Run: headless pygame with SDL's dummy video driver; simulated clock (each Clock.tick advances the game by its frame time, no real sleeping); random seed 0; keys injected as events and as key.get_pressed() state; no mouse input.
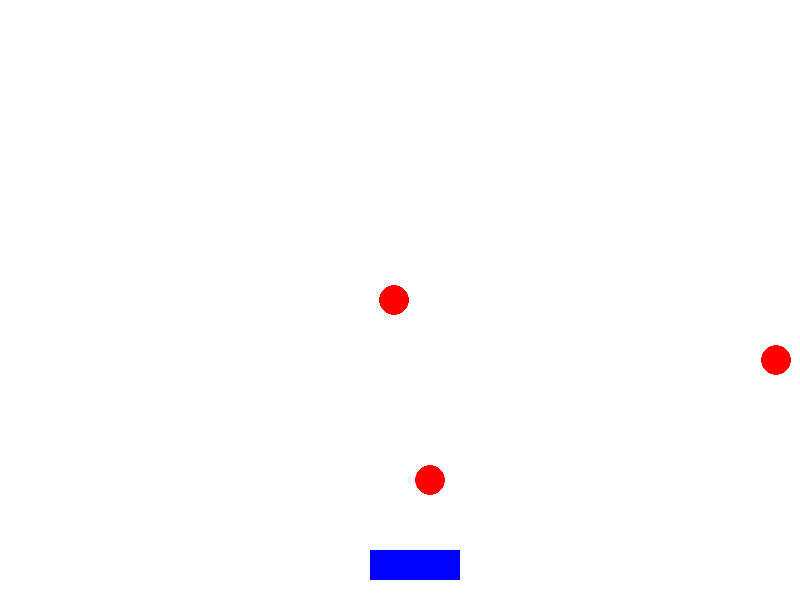
Frame 1 of 4 · flips 1–60 · no input
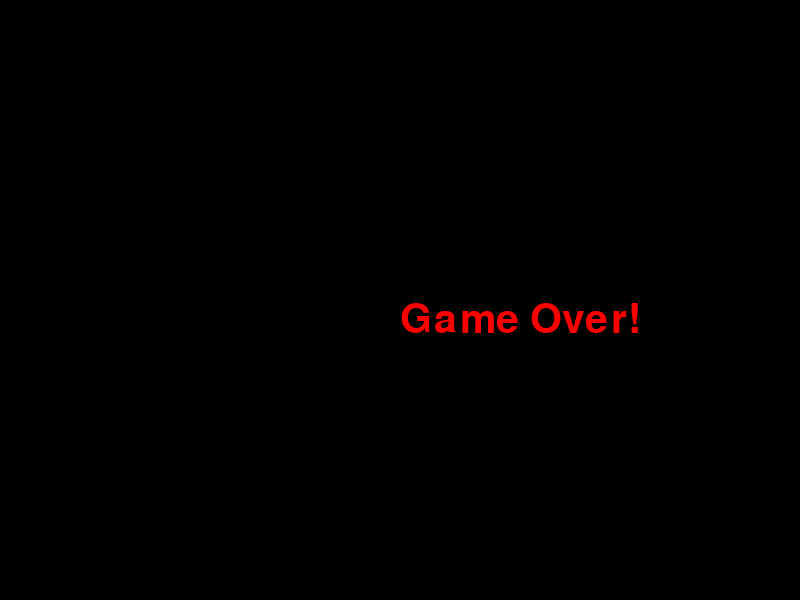
Frame 2 of 4 · flips 61–180 · tapped SPACE, RETURN · held RIGHT (→), D
Frame 3 of 4 · flips 181–300 · held DOWN (↓), S · screen unchanged from frame 2, image omitted
Frame 4 of 4 · flips 301–420 · held LEFT (←), A, UP (↑), W · screen unchanged from frame 3, image omitted

The pygame program that drew these frames:

import pygame 
import sys
import random 

pygame.init()

screen=pygame.display.set_mode((800,600))
pygame.display.set_caption("BALl DODGE")

#colour (red,green,blue)
white=(255,255,255)
red=(255,0,0)
blue=(0,0,255)
black=(0,0,0)

# player setup
player_x=370
player_y=550
player_width=90 
player_height=30
player_speed=7

# Ball setup 
ball_radius_1=15
ball_x_1=random.randint(0,800-ball_radius_1)
ball_y_1=0
ball_speed_1=5

ball_radius_2=15
ball_x_2=random.randint(0,800-ball_radius_2)
ball_y_2=0
ball_speed_2=6

ball_radius_3=15
ball_x_3=random.randint(0,800-ball_radius_3)
ball_y_3=0
ball_speed_3=8


clock=pygame.time.Clock()
font=pygame.font.SysFont(None,60)

game_over=False

# game loop 
while True :
    for event in pygame.event.get():
        if(event.type==pygame.QUIT):
            pygame.quit()
            sys.exit()
    if(not game_over):
        # to move player 
        key=pygame.key.get_pressed()
        if(key[pygame.K_LEFT]):
            player_x-=player_speed
        elif(key[pygame.K_RIGHT]):
            player_x+=player_speed
        # to keep player inside screen 
        if(player_x>800-player_width):
            player_x=800-player_width
        if(player_x<0):
            player_x=0

        # ball moving 
        ball_y_1+=ball_speed_1
        ball_y_2+=ball_speed_2
        ball_y_3+=ball_speed_3

        # to get ball restart 
        if(ball_y_1>600):
            ball_y_1=0
            ball_x_1=random.randint(0,800-ball_radius_1)
        if(ball_y_2>600):
            ball_y_2=0
            ball_x_2=random.randint(0,800-ball_radius_2)
        if(ball_y_3>600):
            ball_y_3=0
            ball_x_3=random.randint(0,800-ball_radius_3)

        # if they crash with each other 
        if (ball_y_1 + ball_radius_1 >= player_y and ball_x_1 + ball_radius_1 >= player_x and ball_x_1 - ball_radius_1 <= player_x + player_width):
            game_over = True
        if (ball_y_2 + ball_radius_2 >= player_y and
            ball_x_2 + ball_radius_2 >= player_x and
            ball_x_2 - ball_radius_2 <= player_x + player_width):
                game_over = True

        if (ball_y_3 + ball_radius_3 >= player_y and
            ball_x_3 + ball_radius_3 >= player_x and
            ball_x_3 - ball_radius_3 <= player_x + player_width):
                game_over = True
        screen.fill(white)
        pygame.draw.rect(screen,blue,(player_x,player_y,player_width,player_height))
        pygame.draw.circle(screen,red,(ball_x_1,ball_y_1),ball_radius_1)
        pygame.draw.circle(screen,red,(ball_x_2,ball_y_2),ball_radius_2)
        pygame.draw.circle(screen,red,(ball_x_3,ball_y_3),ball_radius_3)
    else:
        screen.fill(black)
        text=font.render("Game Over!",True,red)
        screen.blit(text,(400,300))
    pygame.display.flip()
    clock.tick(60)
